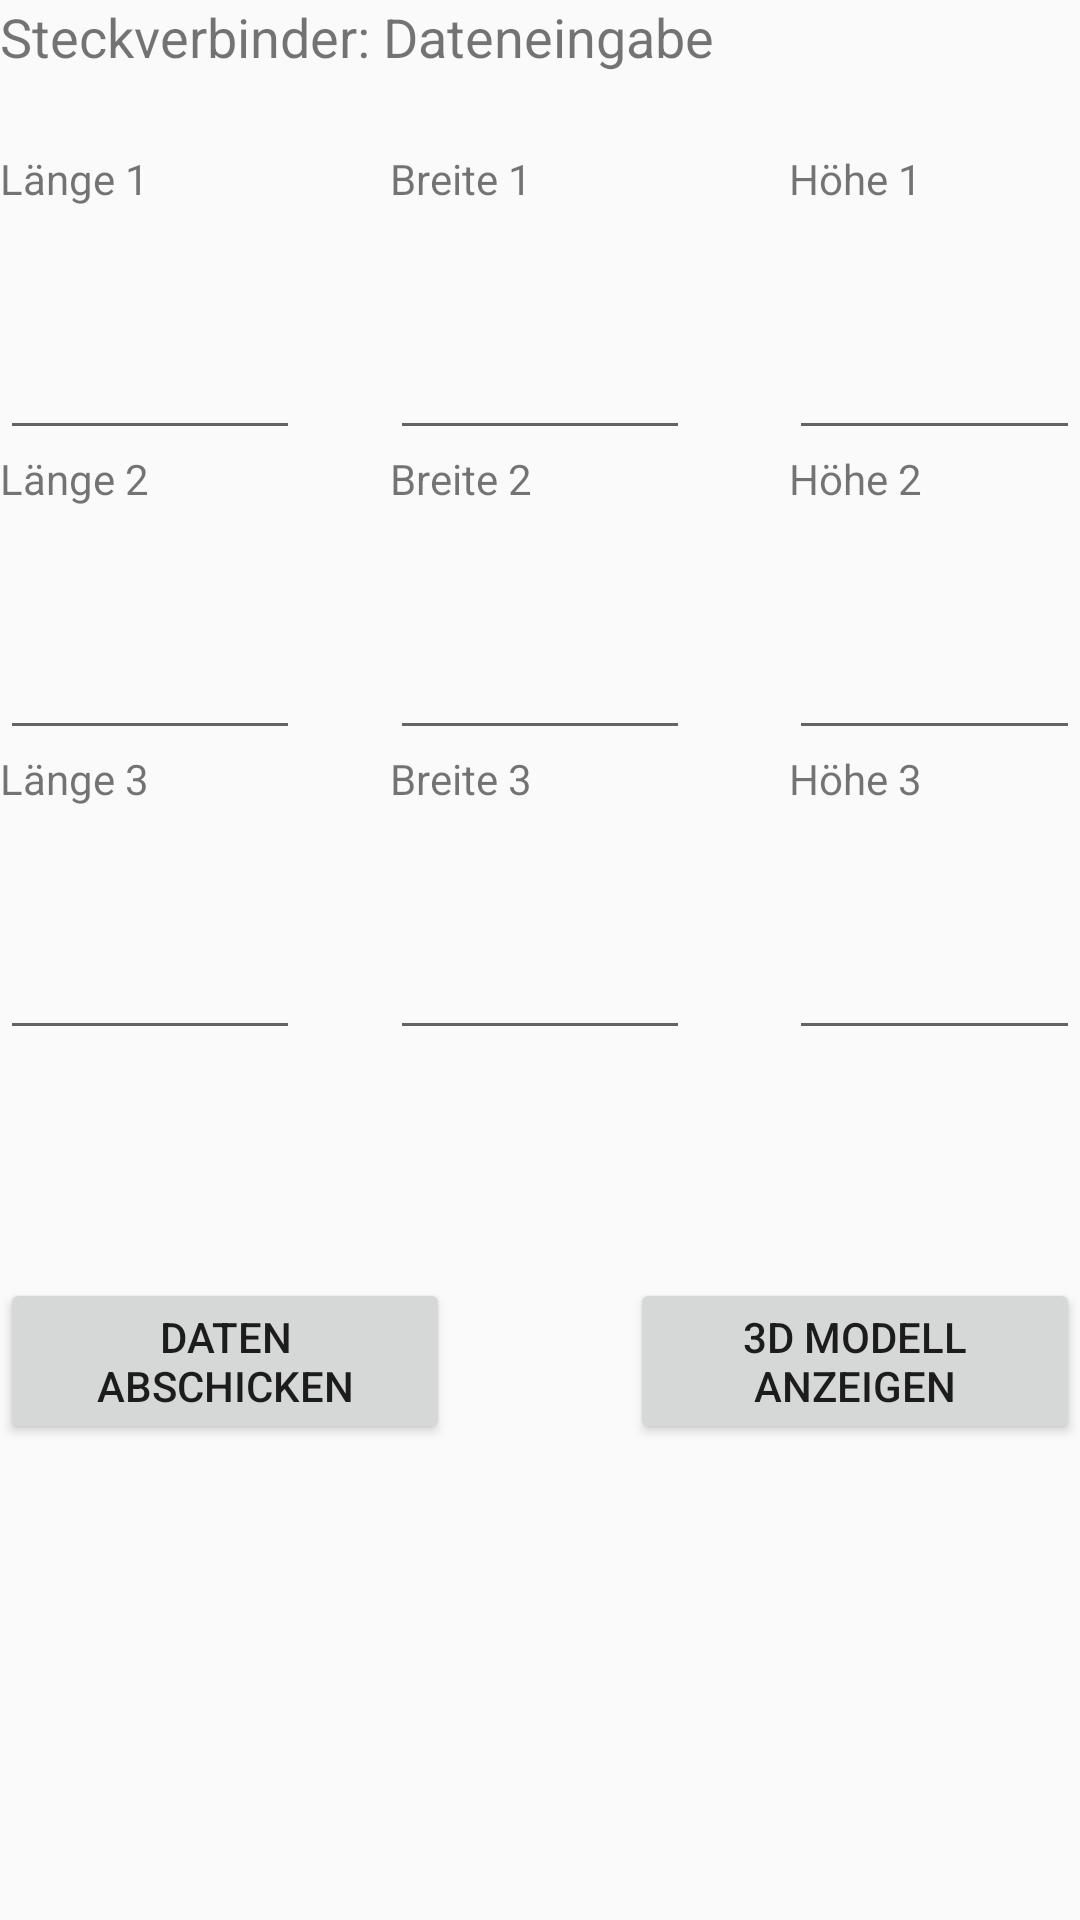

Layout XML and referenced resources for this Android screen:
<!-- AndroidManifest.xml: application theme AppTheme -->
<!-- res/layout/activity_measurement_layout.xml -->
<RelativeLayout xmlns:android="http://schemas.android.com/apk/res/android"
    xmlns:tools="http://schemas.android.com/tools"
    android:id="@+id/Layout"
    android:layout_width="match_parent"
    android:layout_height="match_parent"
    android:columnCount="6"
    android:orientation="vertical">

    <TextView
        android:text="@string/measurement_title"
        android:layout_width="match_parent"
        android:layout_height="50dp"
        android:id="@+id/measurement_title"
        android:layout_alignParentTop="true"
        android:fontFamily="sans-serif"
        android:textSize="18sp"
        android:lineSpacingExtra="8sp" />

    <TextView
        android:text="@string/measurement_height1_title"
        android:layout_width="100dp"
        android:layout_height="50dp"
        android:id="@+id/measurement_height1_title"
        android:layout_below="@+id/measurement_title"
        android:layout_toEndOf="@+id/measurement_width1_title"
        android:layout_marginStart="33dp" />

    <TextView
        android:text="@string/measurement_width1_title"
        android:layout_height="50dp"
        android:id="@+id/measurement_width1_title"
        android:layout_width="100dp"
        android:layout_below="@+id/measurement_title"
        android:layout_centerHorizontal="true" />

    <TextView
        android:text="@string/measurement_length1_title"
        android:layout_height="50dp"
        android:id="@+id/measurement_length1_title"
        android:layout_toStartOf="@+id/measurement_width1_title"
        android:layout_marginEnd="40dp"
        android:layout_below="@+id/measurement_title"
        android:layout_width="100dp" />

    <TextView
        android:text="@string/measurement_heigh2_title"
        android:layout_width="100dp"
        android:layout_height="50dp"
        android:id="@+id/measurement_height2_title"
        android:layout_alignBaseline="@+id/measurement_width2_title"
        android:layout_alignBottom="@+id/measurement_width2_title"
        android:layout_alignStart="@+id/measurement_height1_input" />

    <TextView
        android:text="@string/measurement_width2_title"
        android:layout_width="100dp"
        android:layout_height="50dp"
        android:id="@+id/measurement_width2_title"
        android:layout_below="@+id/measurement_width1_input"
        android:layout_alignStart="@+id/measurement_width1_input" />

    <TextView
        android:text="@string/measurement_length2_title"
        android:layout_width="100dp"
        android:id="@+id/measurement_length2_title"
        android:layout_height="50dp"
        android:layout_alignStart="@+id/measurement_length1_input"
        android:layout_below="@+id/measurement_width1_input"
        android:layout_alignEnd="@+id/measurement_length1_input" />

    <EditText
        android:layout_width="100dp"
        android:layout_height="50dp"
        android:inputType="textPersonName"
        android:text=""
        android:ems="10"
        android:id="@+id/measurement_length1_input"
        android:layout_below="@+id/measurement_length1_title"
        android:layout_alignStart="@+id/measurement_length1_title" />

    <EditText
        android:layout_height="50dp"
        android:inputType="textPersonName"
        android:text=""
        android:ems="10"
        android:id="@+id/measurement_height1_input"
        android:layout_width="100dp"
        android:layout_below="@+id/measurement_height1_title"
        android:layout_alignStart="@+id/measurement_height1_title" />

    <EditText
        android:layout_width="100dp"
        android:layout_height="50dp"
        android:inputType="textPersonName"
        android:text=""
        android:ems="10"
        android:id="@+id/measurement_width2_input"
        android:layout_below="@+id/measurement_width2_title"
        android:layout_alignStart="@+id/measurement_width2_title" />

    <EditText
        android:layout_width="100dp"
        android:layout_height="50dp"
        android:inputType="textPersonName"
        android:text=""
        android:ems="10"
        android:id="@+id/measurement_length2_input"
        android:layout_below="@+id/measurement_length2_title"
        android:layout_alignStart="@+id/measurement_length2_title" />

    <TextView
        android:text="@string/measurement_length3_title"
        android:layout_width="100dp"
        android:layout_height="50dp"
        android:id="@+id/measurement_length3_title"
        android:layout_below="@+id/measurement_length2_input"
        android:layout_alignStart="@+id/measurement_length2_input" />

    <TextView
        android:text="@string/measurement_height3_title"
        android:layout_width="100dp"
        android:id="@+id/textView3measurement_height3_title"
        android:layout_height="50dp"
        android:layout_below="@+id/measurement_height2_input"
        android:layout_alignStart="@+id/measurement_height2_input" />

    <EditText
        android:layout_width="100dp"
        android:layout_height="50dp"
        android:inputType="textPersonName"
        android:text=""
        android:ems="10"
        android:id="@+id/measurement_width3_input"
        android:layout_below="@+id/measurement_width3_title"
        android:layout_alignStart="@+id/measurement_width3_title" />

    <Button
        android:text="@string/measurement_sendInputs"
        android:layout_width="150dp"
        android:layout_height="wrap_content"
        android:layout_below="@+id/measurement_length3_input"
        android:layout_alignStart="@+id/measurement_length3_input"
        android:layout_marginTop="76dp"
        android:id="@+id/measurements_sendInputs" />

    <Button
        android:text="@string/measurement_show3D"
        android:layout_width="150dp"
        android:layout_height="wrap_content"
        android:layout_alignTop="@+id/measurements_sendInputs"
        android:layout_alignEnd="@+id/measurement_height3_input"
        android:id="@+id/measurements_show3D" />

    <EditText
        android:layout_width="100dp"
        android:layout_height="50dp"
        android:inputType="textPersonName"
        android:text=""
        android:ems="10"
        android:id="@+id/measurement_width1_input"
        android:layout_below="@+id/measurement_width1_title"
        android:layout_toEndOf="@+id/measurement_length1_title" />

    <EditText
        android:layout_width="100dp"
        android:layout_height="50dp"
        android:inputType="textPersonName"
        android:text=""
        android:ems="10"
        android:id="@+id/measurement_length3_input"
        android:layout_below="@+id/measurement_length3_title"
        android:layout_alignStart="@+id/measurement_length3_title" />

    <EditText
        android:layout_width="100dp"
        android:layout_height="50dp"
        android:inputType="textPersonName"
        android:text=""
        android:ems="10"
        android:id="@+id/measurement_height3_input"
        android:layout_below="@+id/textView3measurement_height3_title"
        android:layout_alignStart="@+id/textView3measurement_height3_title" />

    <EditText
        android:inputType="textPersonName"
        android:text=""
        android:ems="10"
        android:id="@+id/measurement_height2_input"
        android:layout_height="50dp"
        android:layout_width="100dp"
        android:layout_below="@+id/measurement_height2_title"
        android:layout_alignStart="@+id/measurement_height2_title" />

    <TextView
        android:text="@string/measurement_width3_title"
        android:layout_width="100dp"
        android:layout_height="50dp"
        android:id="@+id/measurement_width3_title"
        android:layout_below="@+id/measurement_width2_input"
        android:layout_alignStart="@+id/measurement_width2_input" />

</RelativeLayout>
<!-- resources referenced by this layout -->
<resources>
  <string name="measurement_heigh2_title">Höhe 2</string>
  <string name="measurement_height1_title">Höhe 1</string>
  <string name="measurement_height3_title">Höhe 3</string>
  <string name="measurement_length1_title">Länge 1</string>
  <string name="measurement_length2_title">Länge 2</string>
  <string name="measurement_length3_title">Länge 3</string>
  <string name="measurement_sendInputs">Daten abschicken</string>
  <string name="measurement_show3D">3D Modell anzeigen</string>
  <string name="measurement_title">Steckverbinder: Dateneingabe</string>
  <string name="measurement_width1_title">Breite 1</string>
  <string name="measurement_width2_title">Breite 2</string>
  <string name="measurement_width3_title">Breite 3</string>
  <style name="AppTheme" parent="Theme.AppCompat.Light.DarkActionBar">
          
          <item name="colorPrimary">@color/colorPrimary</item>
          <item name="colorPrimaryDark">@color/colorPrimaryDark</item>
          <item name="colorAccent">@color/colorAccent</item>
      </style>
  <!-- not gathered from this repository: default colours our renderer supplied (Android Studio template values) -->
  <color name="colorPrimary">#FF6200EE</color>
  <color name="colorPrimaryDark">#FF3700B3</color>
  <color name="colorAccent">#FF03DAC5</color>
</resources>
